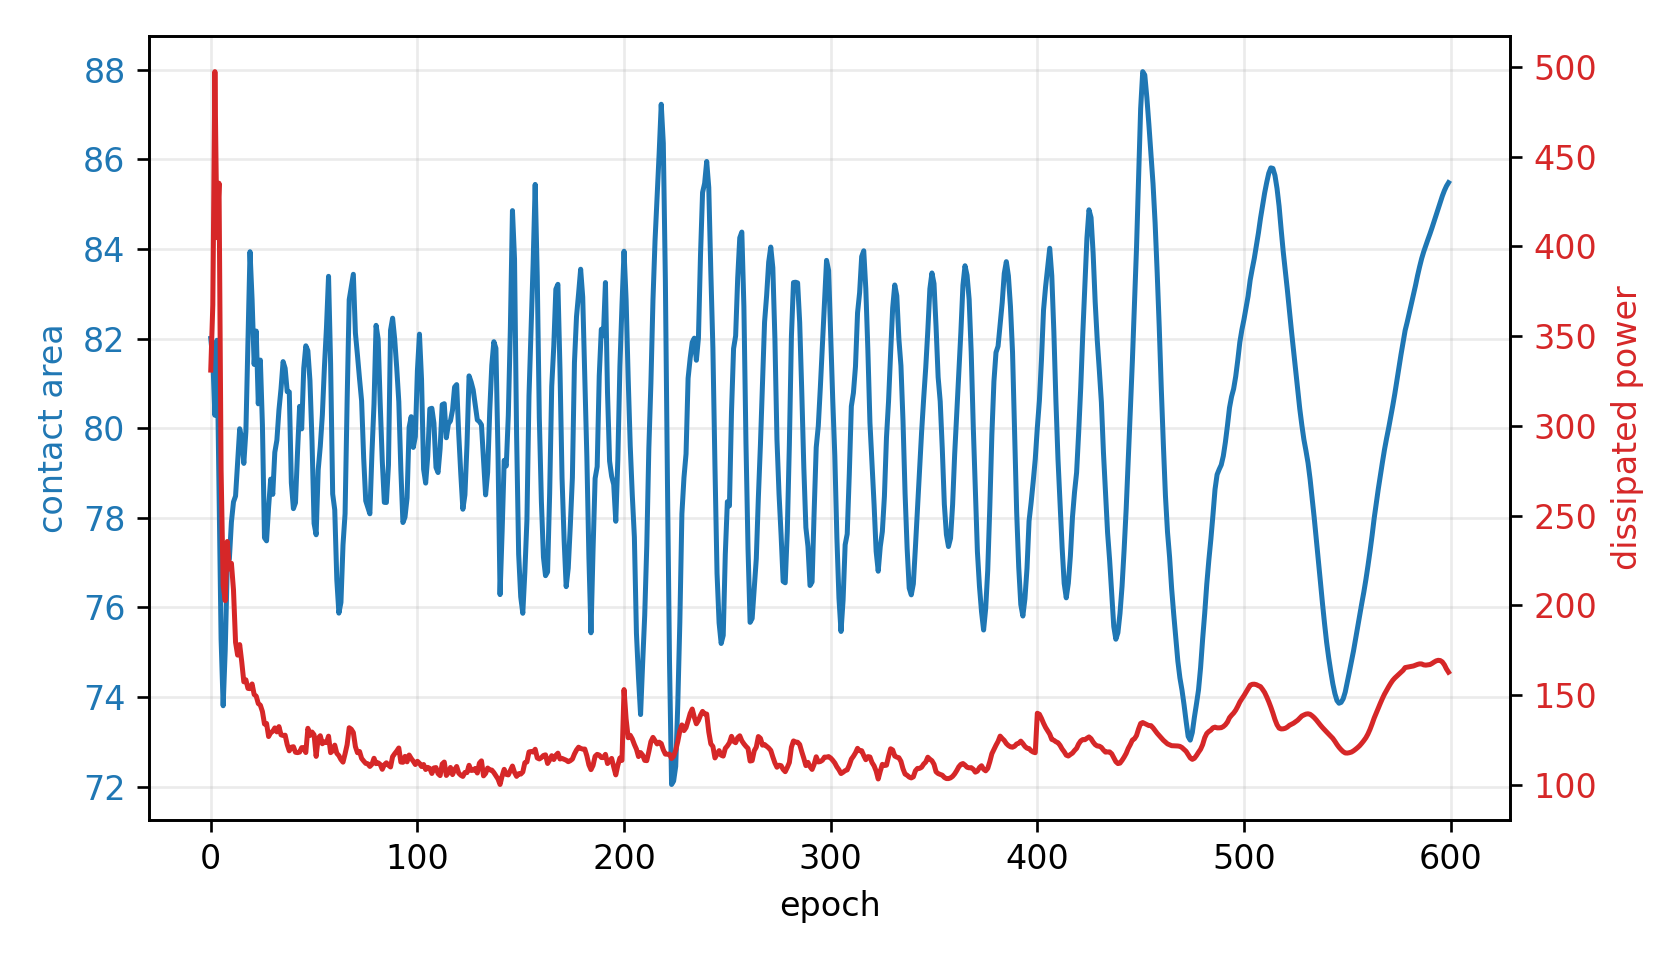

The data file committed next to this chart (first rows):
epoch, fluid_loss, contact, constraint, net_loss
0, 331.1, 82, -0.02506, 331.1
1, 367.5, 81.54, -0.01925, 1.112
2, 497.3, 80.29, -0.003621, 1.494
3, 404.8, 81.96, -0.02456, 1.191
4, 435.2, 78.66, 0.01676, 1.26
5, 275.4, 75.29, 0.05883, 0.7842
6, 211.2, 73.81, 0.07743, 0.6222
7, 202.6, 75.04, 0.06198, 0.6222
8, 235.6, 76.95, 0.03816, 0.732
9, 220.4, 77.08, 0.03647, 0.7001
10, 223.4, 77.91, 0.02614, 0.7169
11, 208.7, 78.36, 0.02056, 0.6783
12, 179.4, 78.49, 0.01891, 0.596
13, 172.3, 79.26, 0.009266, 0.5758
14, 178.2, 79.99, 0.0001337, 0.598
15, 168.5, 79.77, 0.002814, 0.5802
16, 157.5, 79.22, 0.009803, 0.5622
17, 158.6, 79.93, 0.0009063, 0.5686
18, 153.8, 81.93, -0.02419, 0.5353
19, 153.7, 83.94, -0.04927, 0.5297
20, 156.3, 82.88, -0.03596, 0.5737
21, 150.4, 81.43, -0.01781, 0.578
22, 149.5, 82.17, -0.02713, 0.586
23, 145.4, 80.55, -0.006818, 0.5892
24, 144.5, 81.52, -0.01904, 0.5968
25, 140.9, 80.07, -0.0009247, 0.5965
26, 134, 77.55, 0.03056, 0.5839
27, 134.3, 77.49, 0.03141, 0.6052
28, 127, 78.24, 0.02196, 0.5854
29, 129.1, 78.86, 0.01419, 0.6051
30, 129.9, 78.52, 0.01845, 0.6265
31, 131.8, 79.46, 0.006708, 0.6382
32, 129.6, 79.73, 0.003326, 0.636
33, 132.5, 80.41, -0.0051, 0.6539
34, 127.9, 80.88, -0.01101, 0.6369
35, 127.6, 81.49, -0.0186, 0.6419
36, 127.7, 81.34, -0.01673, 0.6585
37, 122.5, 80.82, -0.01022, 0.6474
38, 119, 80.81, -0.01014, 0.6411
39, 121.1, 78.78, 0.01525, 0.6752
40, 121.3, 78.21, 0.02243, 0.6954
41, 118.2, 78.34, 0.02079, 0.6923
42, 118, 79.48, 0.006481, 0.6909
43, 118.3, 80.49, -0.006121, 0.6911
44, 120.8, 79.99, 0.0001689, 0.723
45, 120.8, 81.34, -0.01673, 0.7181
46, 118.1, 81.84, -0.02301, 0.7109
47, 131.6, 81.73, -0.02164, 0.8116
48, 127.6, 81.06, -0.01329, 0.7999
49, 129.5, 79.72, 0.003526, 0.8233
50, 128, 77.88, 0.02656, 0.8287
51, 115.9, 77.62, 0.02972, 0.7696
52, 126.1, 79.08, 0.01155, 0.8369
53, 127.4, 79.6, 0.005057, 0.8473
54, 123, 80.29, -0.00368, 0.8152
55, 124, 81.36, -0.01701, 0.8183
56, 123.6, 82.25, -0.02813, 0.8208
57, 127.2, 83.39, -0.04241, 0.8637
58, 118, 81.44, -0.01801, 0.8168
59, 119, 78.53, 0.01833, 0.8212
... 540 more rows
